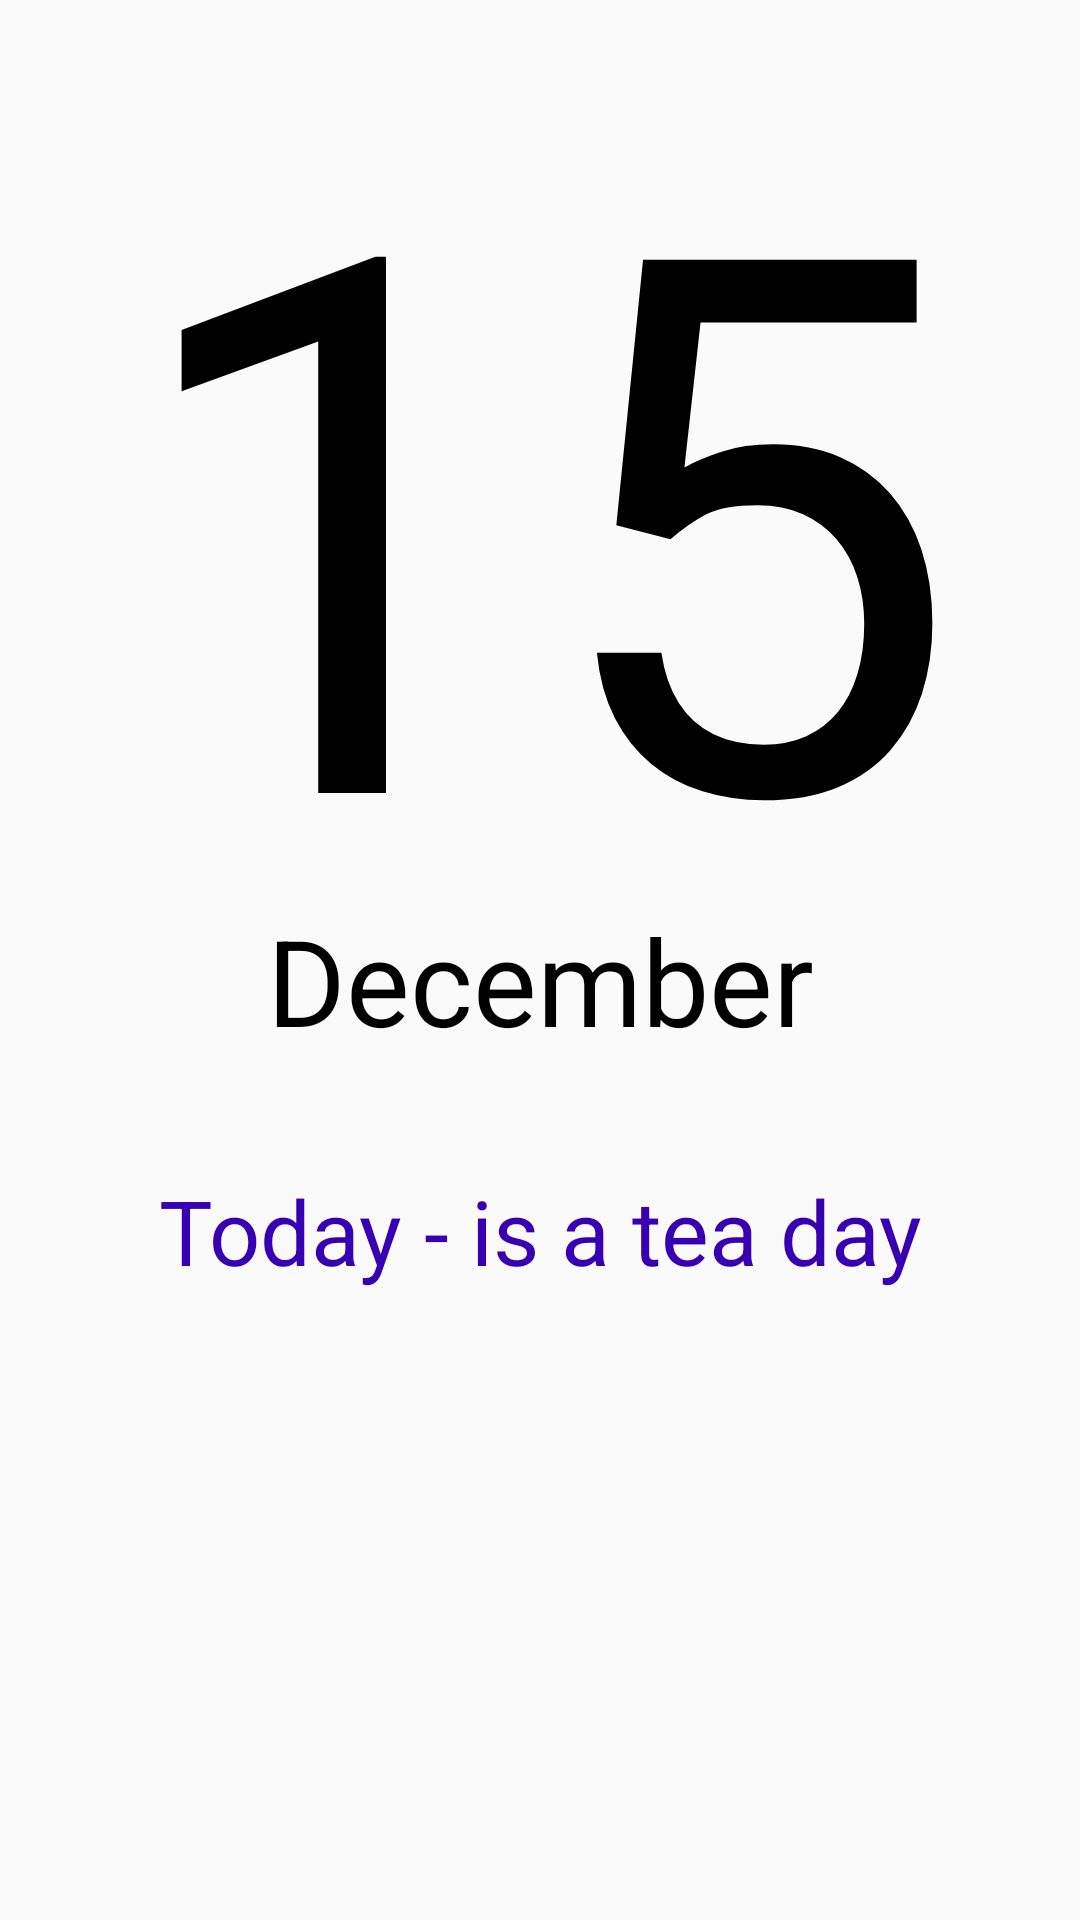

Reconstruct the res/layout file that produces this screen, plus the resources it refers to.
<!-- AndroidManifest.xml: application theme AppTheme -->
<!-- res/layout/fragment_day.xml -->
<LinearLayout xmlns:android="http://schemas.android.com/apk/res/android"
    xmlns:app="http://schemas.android.com/apk/res-auto"
    xmlns:tools="http://schemas.android.com/tools"
    android:layout_width="match_parent"
    android:layout_height="match_parent"
    tools:context=".main"
    android:orientation="vertical"
    android:background="@drawable/back">
    <LinearLayout
        android:layout_width="match_parent"
        android:layout_height="370dp"
        android:orientation="vertical"
        android:padding="0dp"
        android:layout_margin="0dp">
    <TextView
        android:layout_width="match_parent"
        android:layout_height="300dp"
        android:textAlignment="center"
        android:textColor="#000000"
        android:text="15"
        android:textSize="250dp"/>

    <TextView
        android:textColor="#000000"
        android:layout_width="match_parent"
        android:layout_height="wrap_content"
        android:text="December"
        android:textAlignment="center"
        android:textSize="40dp"/>

    </LinearLayout>
    <TextView
        android:layout_width="match_parent"
        android:layout_height="wrap_content"
        android:textAlignment="center"
        android:layout_marginTop="20dp"
        android:text="Today - is a tea day"
        android:textSize="30dp"
        android:textColor="@color/colorPrimaryDark"/>

    <TextView
        android:id="@+id/textView"
        android:layout_width="match_parent"
        android:layout_height="wrap_content"
        android:textAlignment="center" />

</LinearLayout>
<!-- resources referenced by this layout -->
<resources>
  <style name="AppTheme" parent="Theme.AppCompat.Light.DarkActionBar">
          
          <item name="colorPrimary">@color/colorPrimary</item>
          <item name="colorPrimaryDark">@color/colorPrimaryDark</item>
          <item name="colorAccent">@color/colorAccent</item>
      </style>
  <!-- not gathered from this repository: default colours our renderer supplied (Android Studio template values) -->
  <color name="colorPrimary">#FF6200EE</color>
  <color name="colorPrimaryDark">#FF3700B3</color>
  <color name="colorAccent">#FF03DAC5</color>
</resources>
